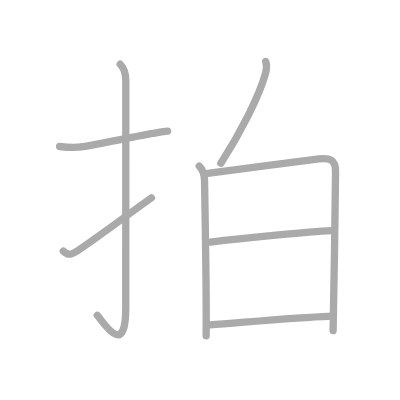
t = 0.00 s
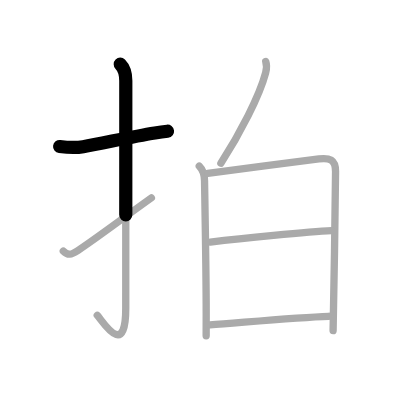
t = 1.50 s
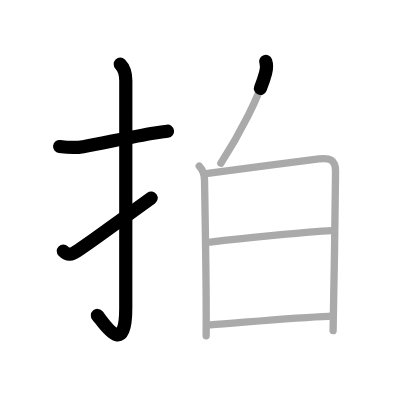
t = 3.25 s
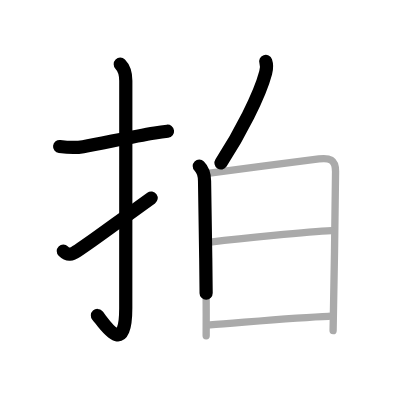
t = 4.75 s
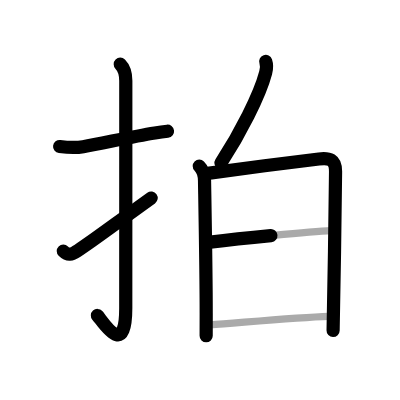
t = 6.50 s
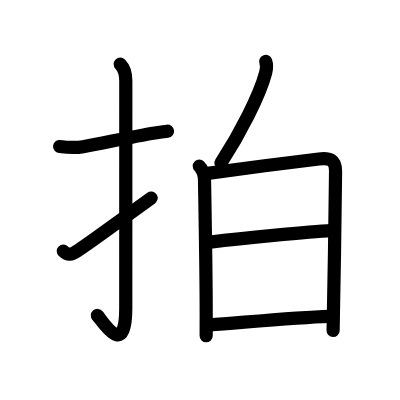
t = 8.00 s

The animated SVG that drew these frames (rendered in a browser with its animation timeline set to each time). Animation: 8 SMIL elements (animate=8); one cycle of 8.00 s.

<?xml version="1.0" standalone="no"?>
<!DOCTYPE svg PUBLIC "-//W3C//DTD SVG 1.1//EN"   "http://www.w3.org/Graphics/SVG/1.1/DTD/svg11.dtd">
<svg width="400px" height="400px"  version="1.1" xmlns="http://www.w3.org/2000/svg">
  <defs>
    <marker id="Triangle" viewBox="0 0 10 10" refX="0" refY="5" markerUnits="strokeWidth" markerWidth="3" style="stroke-opacity:0%;fill:#aaaaaa;" markerHeight="2" orient="auto">
      <path d="M 0 0 L 10 5 L 0 10 z" />
    </marker>
    
    <marker id="Arrow" viewBox="0 0 10 10" refX="5" refY="5" markerUnits="strokeWidth" markerWidth="1.8" style="stroke-opacity:0%;fill:#770000;" markerHeight="2" orient="auto">
      <path d="M 0 4 L 6 4 L 4 1 L 10 5 L 4 9 L 6 6 L 0 6 z" />
        <circle cx="5" cy="5" r="5" />
      </marker>
    
    <marker id="TriangleRed" viewBox="0 0 10 10" refX="0" refY="5" markerUnits="strokeWidth" markerWidth="3" style="stroke-opacity:0%;fill:#CC0000;" markerHeight="2" orient="auto">
      <path d="M 0 0 L 10 5 L 0 10 z" />
    </marker>
    
    <marker id="ArrowRed" viewBox="0 0 10 10" refX="5" refY="5" markerUnits="strokeWidth" markerWidth="1.8" style="stroke-opacity:0%;fill:#CC0000;" markerHeight="2" orient="auto">
      <path d="M 0 4 L 6 4 L 4 1 L 10 5 L 4 9 L 6 6 L 0 6 z" />
        <circle cx="5" cy="5" r="5" />
      </marker>
    
  </defs>
  
  <path style="fill:#ffffff; fill-opacity:100%; fill-rule:evenodd; stroke-width:0;" d="M 0 0 L 400px 0 L 400px 400px L 0 400px L 0 0" />

  <g transform="scale(3.6697247706422 3.6697247706422)">
<path style="fill:none; fill-opacity:0%; fill-rule:evenodd; stroke:#aaaaaa; stroke-opacity:100%; stroke-width: 1.5pt; stroke-linejoin:round; stroke-linecap:round;" d="M16.25 39.92c2.18 0.26 4.18 0.43 6.41 0.04c5.06-0.86 12.85-2.62 19.55-3.71c1.16-0.19 2.31-0.36 3.45-0.5"></path>
<path style="fill:none; fill-opacity:0%; fill-rule:evenodd; stroke:#aaaaaa; stroke-opacity:100%; stroke-width: 1.5pt; stroke-linejoin:round; stroke-linecap:round;" d="M32.77 17.5c1.05 1.05 1.51 2.62 1.51 4.52c0 15.23-0.01 50.46-0.01 61.9c0 14.25-6.32 3.53-7.77 2"></path>
<path style="fill:none; fill-opacity:0%; fill-rule:evenodd; stroke:#aaaaaa; stroke-opacity:100%; stroke-width: 1.5pt; stroke-linejoin:round; stroke-linecap:round;" d="M17.25 68.43c1.22 1.22 2.12 1.07 4-0.18c5.01-3.34 8.75-6.25 20-14.33"></path>
<path style="fill:none; fill-opacity:0%; fill-rule:evenodd; stroke:#aaaaaa; stroke-opacity:100%; stroke-width: 1.5pt; stroke-linejoin:round; stroke-linecap:round;" d="M72.41 16.75c0.47 1.38 0.18 2.31-0.04 3.15c-1.63 6.18-6.99 16.6-12.18 24.56"></path>
<path style="fill:none; fill-opacity:0%; fill-rule:evenodd; stroke:#aaaaaa; stroke-opacity:100%; stroke-width: 1.5pt; stroke-linejoin:round; stroke-linecap:round;" d="M54.3 45.26c1.28 1.28 1.44 2.53 1.44 4.05c0 0.99 0.46 24.7 0.45 36.06c0 3.45-0.01 5.8-0.01 6.12"></path>
<path style="fill:none; fill-opacity:0%; fill-rule:evenodd; stroke:#aaaaaa; stroke-opacity:100%; stroke-width: 1.5pt; stroke-linejoin:round; stroke-linecap:round;" d="M56.6 47.25c5.44-0.77 23.85-3.17 30.3-3.93c2.85-0.34 4.55 0.09 4.54 3.42c0 2.82-0.3 24.98-0.55 36.64c-0.07 3.34-0.12 5.82-0.12 6.73"></path>
<path style="fill:none; fill-opacity:0%; fill-rule:evenodd; stroke:#aaaaaa; stroke-opacity:100%; stroke-width: 1.5pt; stroke-linejoin:round; stroke-linecap:round;" d="M57.31 65.97C65.5 65 84 63.12 90.36 62.86"></path>
<path style="fill:none; fill-opacity:0%; fill-rule:evenodd; stroke:#aaaaaa; stroke-opacity:100%; stroke-width: 1.5pt; stroke-linejoin:round; stroke-linecap:round;" d="M57.23 88.53c8.66-0.63 23.63-2.07 32.35-2.34"></path>

<path style="fill:none; fill-opacity:0%; fill-rule:evenodd; stroke:#000000; stroke-opacity:100%; stroke-width: 2.7pt; stroke-linejoin:round; stroke-linecap:round;" d="M16.25 39.92c2.18 0.26 4.18 0.43 6.41 0.04c5.06-0.86 12.85-2.62 19.55-3.71c1.16-0.19 2.31-0.36 3.45-0.5" pathLength="100" stroke-dashoffset="100" stroke-dasharray="100 105"><animate id="dashAnim1" attributeName="stroke-dashoffset" from="100" to="0" dur="1s" calcMode="linear" fill="freeze"/></path>
<path style="fill:none; fill-opacity:0%; fill-rule:evenodd; stroke:#000000; stroke-opacity:100%; stroke-width: 2.7pt; stroke-linejoin:round; stroke-linecap:round;" d="M32.77 17.5c1.05 1.05 1.51 2.62 1.51 4.52c0 15.23-0.01 50.46-0.01 61.9c0 14.25-6.32 3.53-7.77 2" pathLength="100" stroke-dashoffset="100" stroke-dasharray="100 105"><animate id="dashAnim2" attributeName="stroke-dashoffset" from="100" to="0" dur="1s" calcMode="linear" begin="dashAnim1.end" fill="freeze"/></path>
<path style="fill:none; fill-opacity:0%; fill-rule:evenodd; stroke:#000000; stroke-opacity:100%; stroke-width: 2.7pt; stroke-linejoin:round; stroke-linecap:round;" d="M17.25 68.43c1.22 1.22 2.12 1.07 4-0.18c5.01-3.34 8.75-6.25 20-14.33" pathLength="100" stroke-dashoffset="100" stroke-dasharray="100 105"><animate id="dashAnim3" attributeName="stroke-dashoffset" from="100" to="0" dur="1s" calcMode="linear" begin="dashAnim2.end" fill="freeze"/></path>
<path style="fill:none; fill-opacity:0%; fill-rule:evenodd; stroke:#000000; stroke-opacity:100%; stroke-width: 2.7pt; stroke-linejoin:round; stroke-linecap:round;" d="M72.41 16.75c0.47 1.38 0.18 2.31-0.04 3.15c-1.63 6.18-6.99 16.6-12.18 24.56" pathLength="100" stroke-dashoffset="100" stroke-dasharray="100 105"><animate id="dashAnim4" attributeName="stroke-dashoffset" from="100" to="0" dur="1s" calcMode="linear" begin="dashAnim3.end" fill="freeze"/></path>
<path style="fill:none; fill-opacity:0%; fill-rule:evenodd; stroke:#000000; stroke-opacity:100%; stroke-width: 2.7pt; stroke-linejoin:round; stroke-linecap:round;" d="M54.3 45.26c1.28 1.28 1.44 2.53 1.44 4.05c0 0.99 0.46 24.7 0.45 36.06c0 3.45-0.01 5.8-0.01 6.12" pathLength="100" stroke-dashoffset="100" stroke-dasharray="100 105"><animate id="dashAnim5" attributeName="stroke-dashoffset" from="100" to="0" dur="1s" calcMode="linear" begin="dashAnim4.end" fill="freeze"/></path>
<path style="fill:none; fill-opacity:0%; fill-rule:evenodd; stroke:#000000; stroke-opacity:100%; stroke-width: 2.7pt; stroke-linejoin:round; stroke-linecap:round;" d="M56.6 47.25c5.44-0.77 23.85-3.17 30.3-3.93c2.85-0.34 4.55 0.09 4.54 3.42c0 2.82-0.3 24.98-0.55 36.64c-0.07 3.34-0.12 5.82-0.12 6.73" pathLength="100" stroke-dashoffset="100" stroke-dasharray="100 105"><animate id="dashAnim6" attributeName="stroke-dashoffset" from="100" to="0" dur="1s" calcMode="linear" begin="dashAnim5.end" fill="freeze"/></path>
<path style="fill:none; fill-opacity:0%; fill-rule:evenodd; stroke:#000000; stroke-opacity:100%; stroke-width: 2.7pt; stroke-linejoin:round; stroke-linecap:round;" d="M57.31 65.97C65.5 65 84 63.12 90.36 62.86" pathLength="100" stroke-dashoffset="100" stroke-dasharray="100 105"><animate id="dashAnim7" attributeName="stroke-dashoffset" from="100" to="0" dur="1s" calcMode="linear" begin="dashAnim6.end" fill="freeze"/></path>
<path style="fill:none; fill-opacity:0%; fill-rule:evenodd; stroke:#000000; stroke-opacity:100%; stroke-width: 2.7pt; stroke-linejoin:round; stroke-linecap:round;" d="M57.23 88.53c8.66-0.63 23.63-2.07 32.35-2.34" pathLength="100" stroke-dashoffset="100" stroke-dasharray="100 105"><animate id="dashAnim8" attributeName="stroke-dashoffset" from="100" to="0" dur="1s" calcMode="linear" begin="dashAnim7.end" fill="freeze"/></path>

</g>

</svg>  
          
